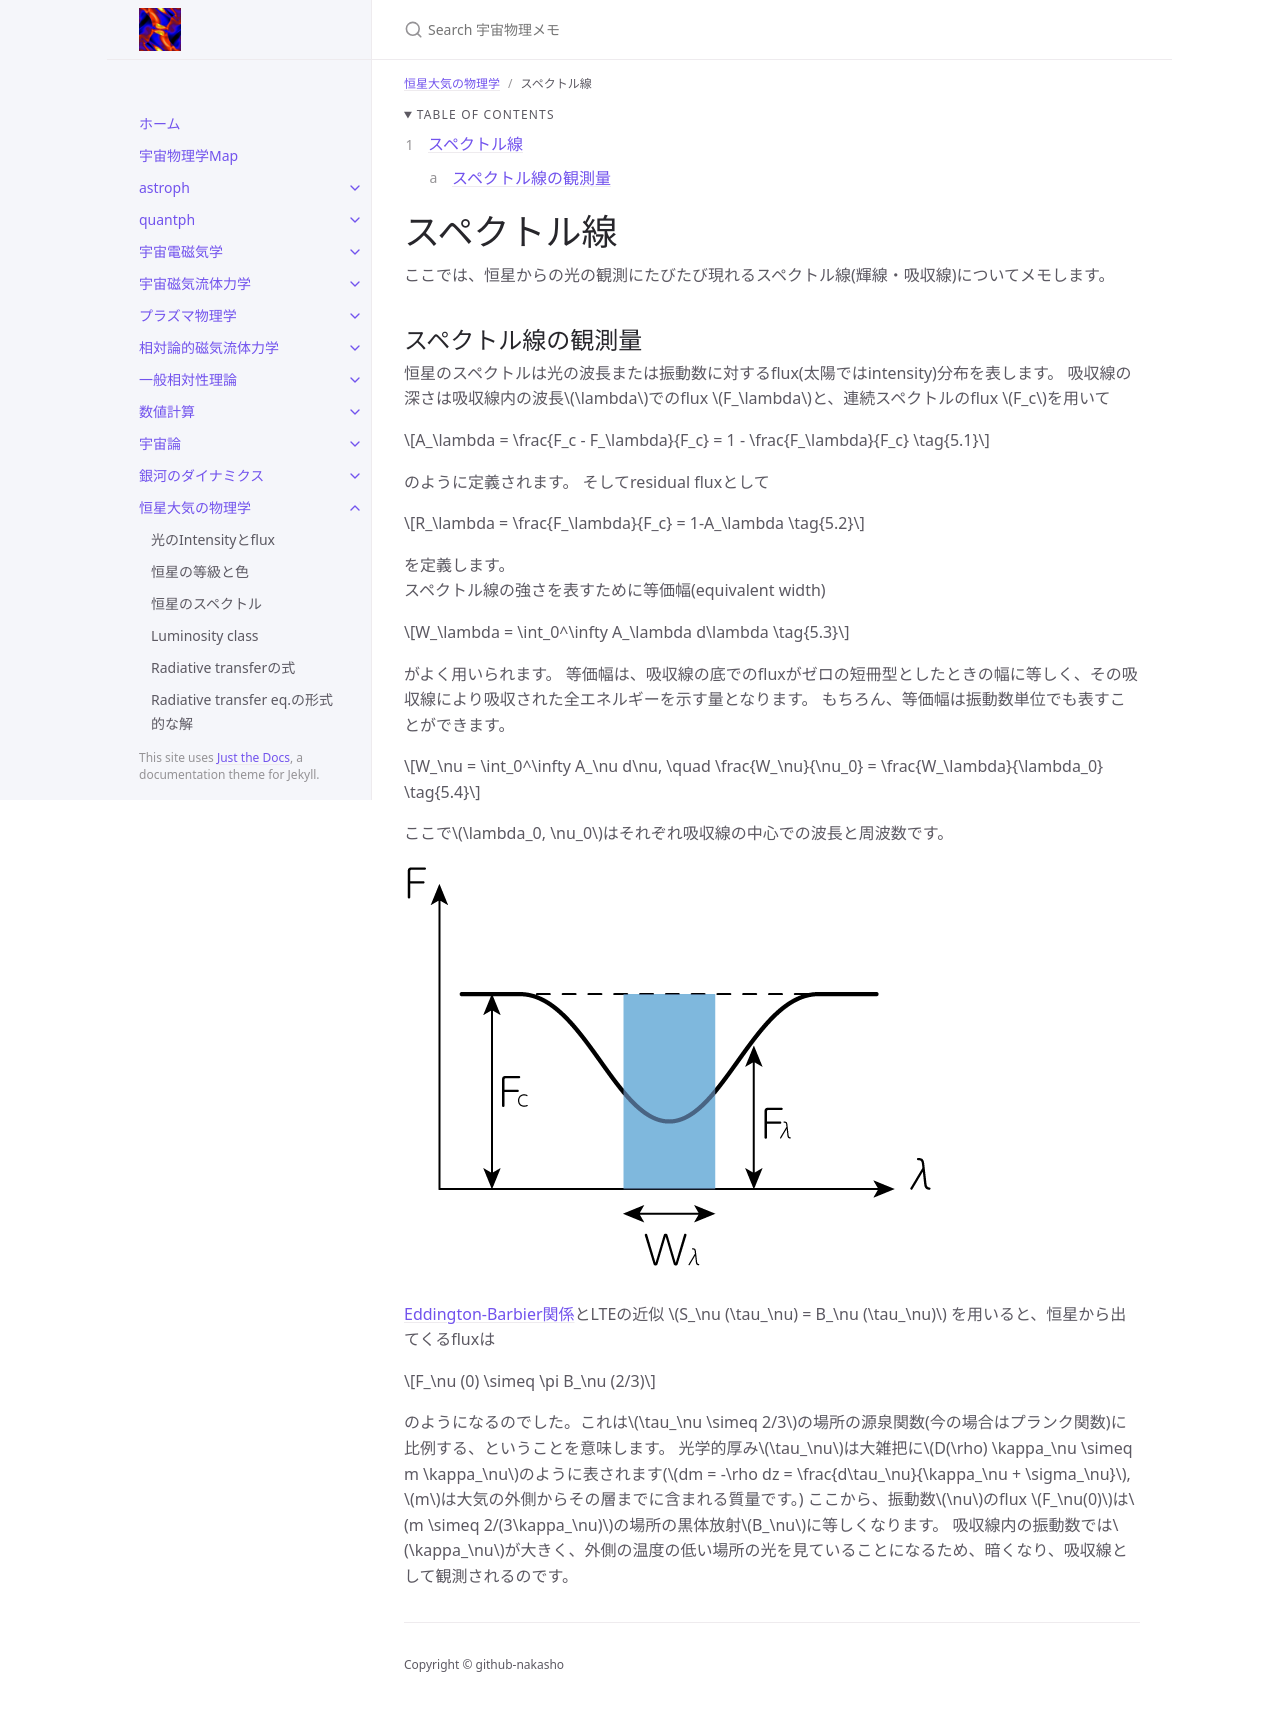

repository: github-nakasho/github-nakasho.github.io · page: atmos/spectral_line.html · generator: jekyll

---
layout: default
title: スペクトル線
parent: 恒星大気の物理学
math: mathjax3
permalink: /atmos/spectral_line
nav_order: 28
---

{: .no_toc }

<details open markdown="block">
  <summary>
    Table of contents
  </summary>
  {: .text-delta }
1. TOC
{:toc}
</details>

{% include adsense.html %}

# スペクトル線

ここでは、恒星からの光の観測にたびたび現れるスペクトル線(輝線・吸収線)についてメモします。

## スペクトル線の観測量

恒星のスペクトルは光の波長または振動数に対するflux(太陽ではintensity)分布を表します。
吸収線の深さは吸収線内の波長$$\lambda$$でのflux $$F_\lambda$$と、連続スペクトルのflux $$F_c$$を用いて

$$
A_\lambda 
= \frac{F_c - F_\lambda}{F_c} 
= 1 - \frac{F_\lambda}{F_c} \tag{5.1}
$$

のように定義されます。
そしてresidual fluxとして

$$
R_\lambda 
= \frac{F_\lambda}{F_c} 
= 1-A_\lambda \tag{5.2}
$$

を定義します。  
スペクトル線の強さを表すために等価幅(equivalent width)

$$
W_\lambda 
= \int_0^\infty A_\lambda d\lambda \tag{5.3}
$$

がよく用いられます。
等価幅は、吸収線の底でのfluxがゼロの短冊型としたときの幅に等しく、その吸収線により吸収された全エネルギーを示す量となります。
もちろん、等価幅は振動数単位でも表すことができます。

$$
W_\nu 
= \int_0^\infty A_\nu d\nu, \quad 
\frac{W_\nu}{\nu_0} = \frac{W_\lambda}{\lambda_0} \tag{5.4}
$$

ここで$$\lambda_0, \nu_0$$はそれぞれ吸収線の中心での波長と周波数です。

![](/assets/images/atmos/spectral_line_01.png)

[Eddington-Barbier関係](/atmos/eddington_barbier)とLTEの近似 $$S_\nu (\tau_\nu) = B_\nu (\tau_\nu)$$ を用いると、恒星から出てくるfluxは

$$
F_\nu (0) \simeq \pi B_\nu (2/3)
$$

のようになるのでした。これは$$\tau_\nu \simeq 2/3$$の場所の源泉関数(今の場合はプランク関数)に比例する、ということを意味します。
光学的厚み$$\tau_\nu$$は大雑把に$$D(\rho) \kappa_\nu \simeq m \kappa_\nu$$のように表されます($$dm = -\rho dz = \frac{d\tau_\nu}{\kappa_\nu + \sigma_\nu}$$, $$m$$は大気の外側からその層までに含まれる質量です。)
ここから、振動数$$\nu$$のflux $$F_\nu(0)$$は$$m \simeq 2/(3\kappa_\nu)$$の場所の黒体放射$$B_\nu$$に等しくなります。
吸収線内の振動数では$$\kappa_\nu$$が大きく、外側の温度の低い場所の光を見ていることになるため、暗くなり、吸収線として観測されるのです。

{% include adsense.html %}
